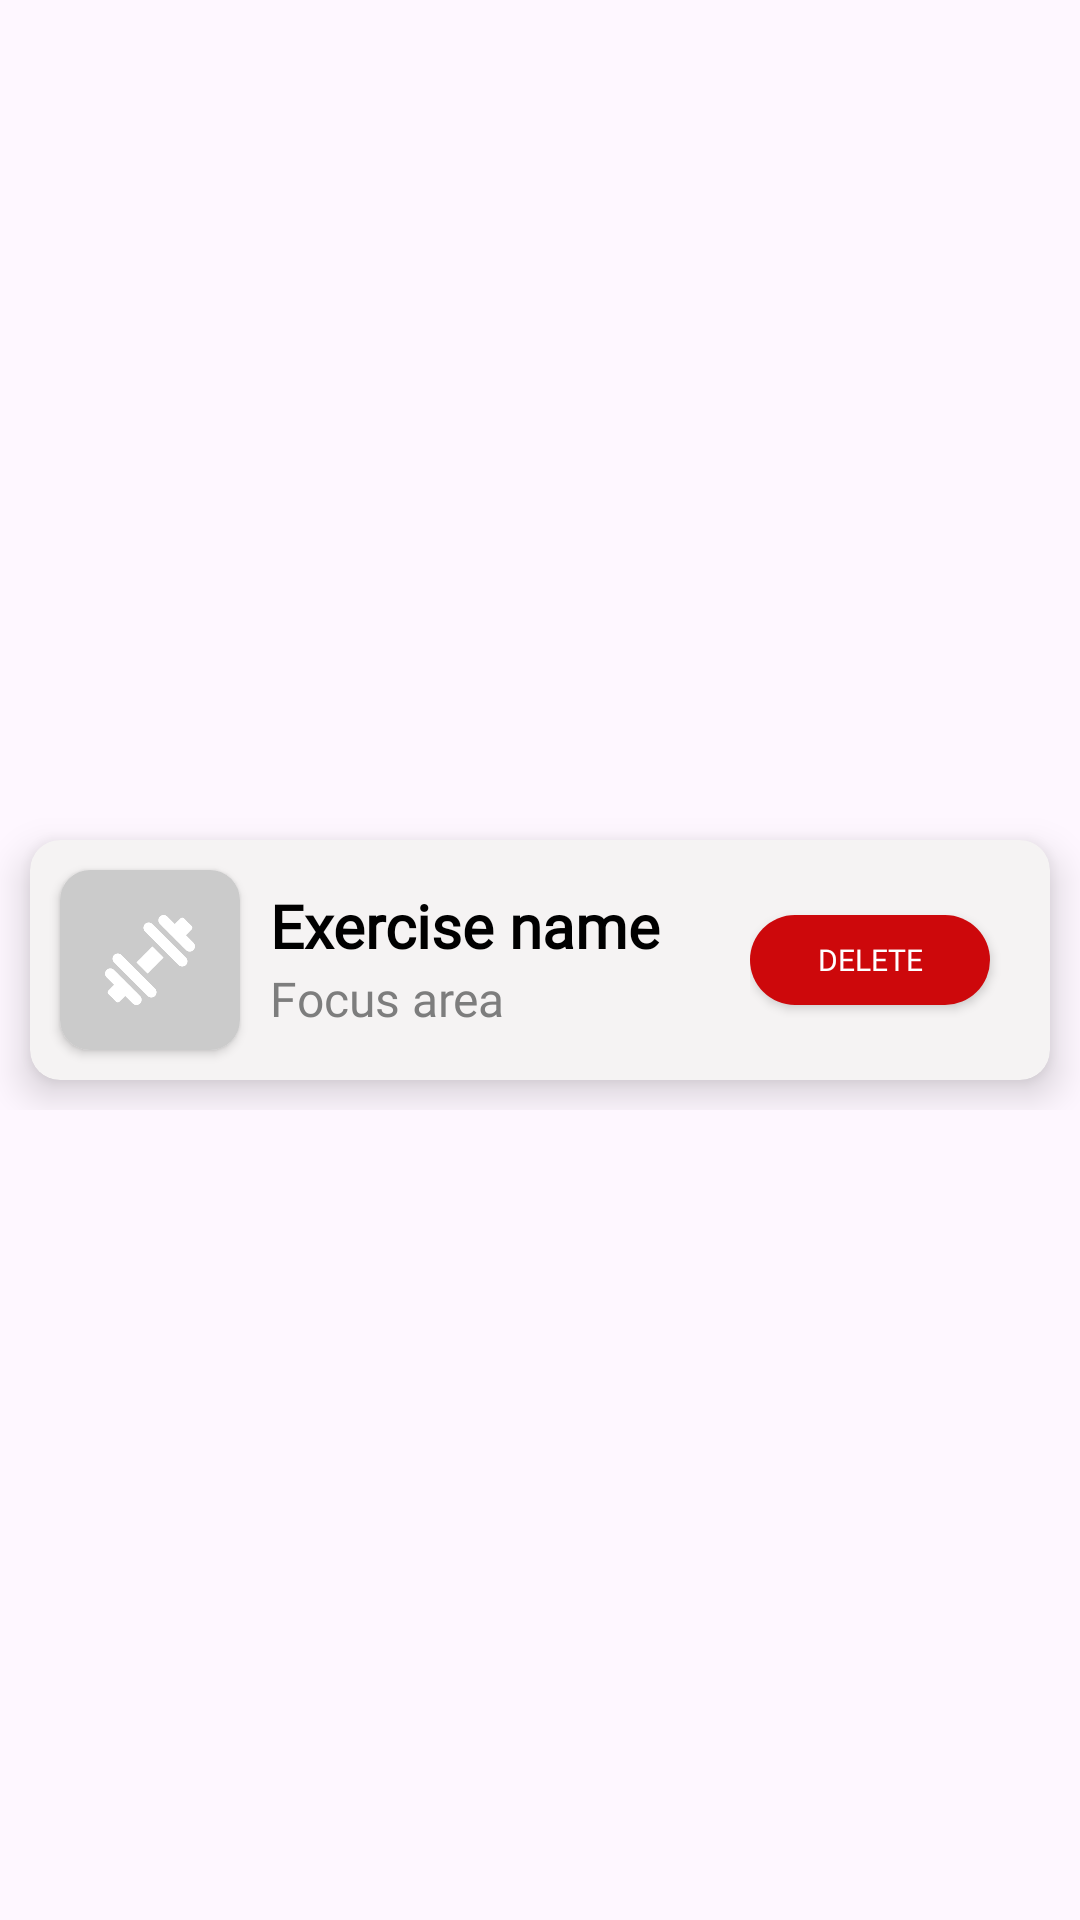

Write the Android layout XML for this screen, with the resource values it uses.
<!-- AndroidManifest.xml: application theme Theme.FitZoneTrainer -->
<!-- res/layout/exercise_name_delete_list_item.xml -->
<?xml version="1.0" encoding="utf-8"?>
<androidx.constraintlayout.widget.ConstraintLayout xmlns:android="http://schemas.android.com/apk/res/android"
    xmlns:app="http://schemas.android.com/apk/res-auto"
    xmlns:tools="http://schemas.android.com/tools"
    android:layout_width="match_parent"
    android:layout_height="wrap_content"
    android:foregroundGravity="center">

    <RelativeLayout
        android:layout_width="match_parent"
        android:layout_height="wrap_content"
        app:layout_constraintBottom_toBottomOf="parent"
        app:layout_constraintEnd_toEndOf="parent"
        app:layout_constraintStart_toStartOf="parent"
        app:layout_constraintTop_toTopOf="parent"
        tools:ignore="MissingConstraints">

        <androidx.cardview.widget.CardView
            android:id="@+id/active_card"
            android:layout_width="match_parent"
            android:layout_height="wrap_content"
            android:background="@color/card_view"
            android:layout_marginEnd="10dp"
            android:layout_marginStart="10dp"
            android:layout_marginHorizontal="10dp"
            android:layout_marginVertical="10dp"
            app:cardCornerRadius="10dp"
            android:backgroundTint="@color/card_view"
            android:layout_alignParentStart="true"
            android:layout_alignParentTop="true"
            android:layout_alignParentEnd="true"
            app:cardElevation="8dp"
            app:layout_constraintEnd_toEndOf="parent"
            app:layout_constraintStart_toStartOf="parent"
            app:layout_constraintTop_toTopOf="parent"
            tools:ignore="MissingConstraints">


            <RelativeLayout
                android:layout_width="match_parent"
                android:layout_height="match_parent"
                android:layout_alignParentStart="true"
                android:layout_alignParentTop="true"
                android:layout_alignParentEnd="true"
                android:paddingVertical="5dp">

                <androidx.cardview.widget.CardView
                    android:layout_width="60dp"
                    android:layout_height="60dp"
                    android:backgroundTint="@color/back_ground"
                    app:cardCornerRadius="10dp"
                    android:layout_marginTop="5dp"
                    android:layout_marginBottom="5dp"
                    android:layout_marginStart="10dp"
                    android:layout_alignParentTop="true"
                    android:layout_alignParentStart="true">

                    <ImageView
                        android:id="@+id/add_exe_image"
                        android:layout_width="60dp"
                        android:layout_height="60dp"
                        android:layout_alignParentTop="true"
                        android:layout_alignParentStart="true"
                        android:layout_marginBottom="4dp"
                        android:src="@drawable/dumbbell_img"
                        app:civ_border_color="@color/text"
                        app:civ_border_width="1dp"
                        tools:ignore="ContentDescription,SpeakableTextPresentCheck,ImageContrastCheck" />

                </androidx.cardview.widget.CardView>

                <LinearLayout
                    android:layout_width="match_parent"
                    android:layout_height="wrap_content"
                    android:layout_alignParentStart="true"
                    android:layout_alignParentTop="true"
                    android:layout_alignParentEnd="true"
                    android:layout_marginBottom="5dp"
                    android:layout_marginEnd="100dp"
                    android:layout_marginStart="80dp"
                    android:orientation="vertical"
                    tools:ignore="NotSibling">

                    <TextView
                        android:id="@+id/add_exe_name"
                        android:layout_width="match_parent"
                        android:layout_height="wrap_content"
                        android:layout_marginTop="10dp"
                        android:fontFamily="@font/nunito_bold"
                        android:text="Exercise name"
                        android:textColor="@color/black"
                        android:textSize="20sp"
                        android:textStyle="bold"
                        tools:ignore="HardcodedText,TextSizeCheck" />

                    <TextView
                        android:id="@+id/add_exe_focus"
                        android:layout_width="match_parent"
                        android:layout_height="wrap_content"
                        android:fontFamily="@font/nunito_bold"
                        android:text="Focus area"
                        android:textColor="@color/text"
                        android:textSize="16sp"
                        tools:ignore="HardcodedText,SmallSp,TextContrastCheck,TextSizeCheck" />

                </LinearLayout>

                <LinearLayout
                    android:layout_width="wrap_content"
                    android:layout_height="wrap_content"
                    android:layout_marginTop="10dp"
                    android:layout_alignParentEnd="true"
                    android:layout_alignParentTop="true">

                    <androidx.appcompat.widget.AppCompatButton
                        android:id="@+id/add_exe_delete"
                        android:layout_width="80dp"
                        android:layout_height="30dp"
                        android:layout_marginTop="10dp"
                        android:layout_marginEnd="20dp"
                        android:layout_marginBottom="10dp"
                        android:background="@drawable/delete_btn_bg"
                        android:text="Delete"
                        android:fontFamily="@font/nunito_bold"
                        android:textSize="10sp"
                        android:textColor="@color/white"
                        tools:ignore="HardcodedText,TouchTargetSizeCheck,TextContrastCheck" />


                </LinearLayout>

            </RelativeLayout>

        </androidx.cardview.widget.CardView>

    </RelativeLayout>


</androidx.constraintlayout.widget.ConstraintLayout>
<!-- resources referenced by this layout -->
<resources>
  <color name="back_ground">#EDEBEB</color>
  <color name="black">#FF000000</color>
  <color name="card_view">#F5F3F3</color>
  <color name="text">#7D7D7D</color>
  <color name="white">#FFFFFFFF</color>
  <!-- drawable delete_btn_bg (drawable) -->
  <?xml version="1.0" encoding="utf-8"?>
  <shape xmlns:android="http://schemas.android.com/apk/res/android"
      android:shape="rectangle">
      <solid android:color="#CD080B" />
      <corners android:radius="30dp" />
  
  </shape>
  <!-- drawable dumbbell_img: png bitmap (drawable, 8115 bytes) -->
  <style name="Theme.FitZoneTrainer" parent="Base.Theme.FitZoneTrainer" />
  <style name="Base.Theme.FitZoneTrainer" parent="Theme.Material3.DayNight.NoActionBar">
          
          
      </style>
</resources>
